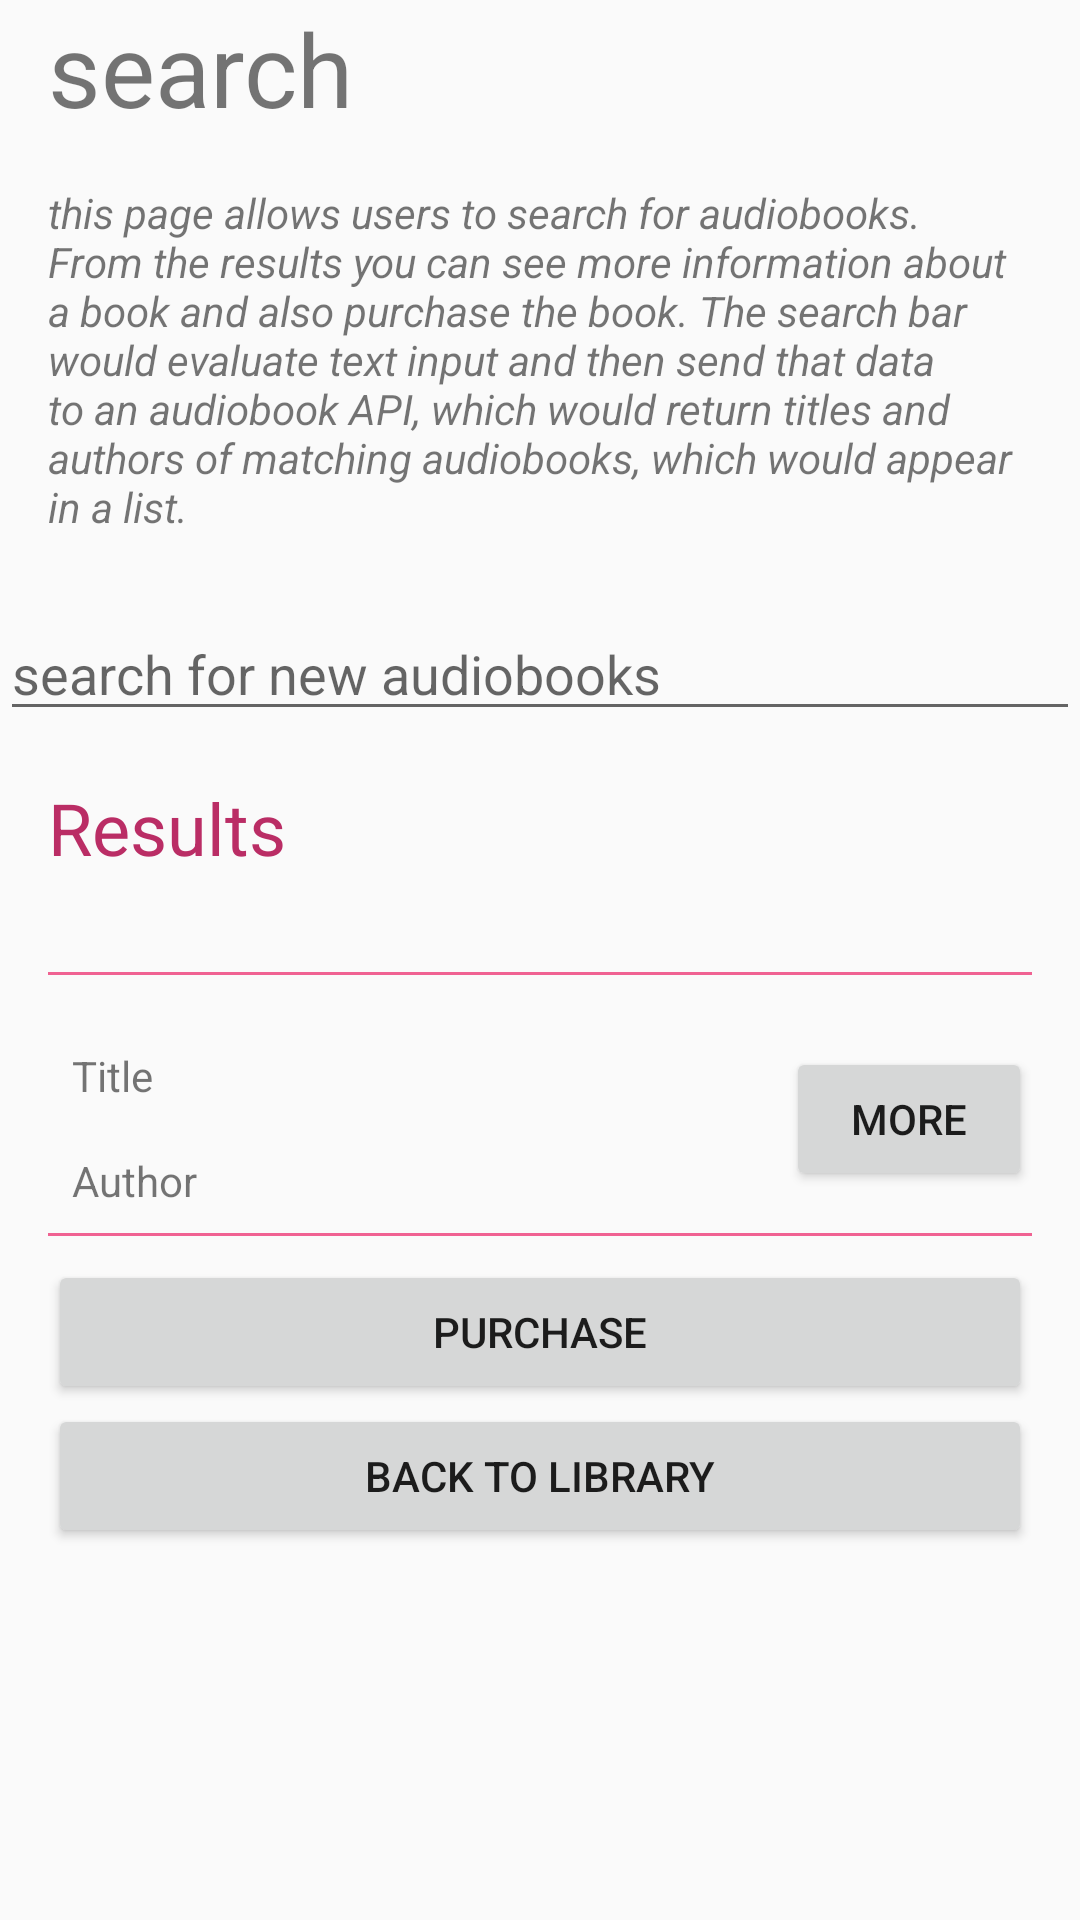

Here is an Android app screen rendered from its layout file. Give the layout XML and the strings, colors and styles it references.
<!-- AndroidManifest.xml: application theme AppTheme -->
<!-- res/layout/activity_search.xml -->
<?xml version="1.0" encoding="utf-8"?>
<LinearLayout xmlns:android="http://schemas.android.com/apk/res/android"
    xmlns:tools="http://schemas.android.com/tools"
    android:layout_width="match_parent"
    android:layout_height="match_parent"
    android:orientation="vertical"
    tools:context="com.mollie.musicalstructure.SearchActivity">

    <TextView
        android:layout_width="wrap_content"
        android:layout_height="wrap_content"
        android:paddingStart="16dp"
        android:text="@string/search"
        android:textSize="34sp" />

    <TextView
        android:layout_width="wrap_content"
        android:layout_height="wrap_content"
        android:padding="16dp"
        android:text="@string/search_page_description"
        android:textStyle="italic" />

    <EditText
        android:layout_width="match_parent"
        android:layout_height="wrap_content"
        android:layout_marginTop="8dp"
        android:hint="@string/search_hint" />

    <TextView
        style="@style/PageTitle"
        android:layout_width="match_parent"
        android:layout_height="wrap_content"
        android:text="@string/results" />

    <View
        android:layout_width="match_parent"
        android:layout_height="1dp"
        android:layout_margin="16dp"
        android:background="@color/colorPrimary" />

    <LinearLayout
        android:layout_width="match_parent"
        android:layout_height="wrap_content"
        android:orientation="horizontal">

        <LinearLayout
            android:layout_width="0dp"
            android:layout_height="wrap_content"
            android:layout_marginStart="16dp"
            android:layout_weight="3"
            android:orientation="vertical">

            <TextView
                android:layout_width="match_parent"
                android:layout_height="wrap_content"
                android:padding="8dp"
                android:text="@string/title" />

            <TextView
                android:layout_width="match_parent"
                android:layout_height="wrap_content"
                android:padding="8dp"
                android:text="@string/author" />

        </LinearLayout>

        <Button
            android:id="@+id/more_button"
            android:layout_width="0dp"
            android:layout_height="wrap_content"
            android:layout_marginEnd="16dp"
            android:layout_marginTop="8dp"
            android:layout_weight="1"
            android:text="@string/more" />
    </LinearLayout>

    <View
        android:layout_width="match_parent"
        android:layout_height="1dp"
        android:layout_marginEnd="16dp"
        android:layout_marginStart="16dp"
        android:background="@color/colorPrimary" />

    <Button
        android:id="@+id/purchase_button"
        android:layout_width="match_parent"
        android:layout_height="wrap_content"
        android:layout_marginEnd="16dp"
        android:layout_marginStart="16dp"
        android:layout_marginTop="8dp"
        android:text="@string/purchase" />

    <Button
        android:id="@+id/back_to_library_button"
        android:layout_width="match_parent"
        android:layout_height="wrap_content"
        android:layout_marginEnd="16dp"
        android:layout_marginStart="16dp"
        android:text="@string/back_to_library" />

</LinearLayout>
<!-- resources referenced by this layout -->
<resources>
  <color name="colorPrimary">#f06292</color>
  <string name="author">Author</string>
  <string name="back_to_library">back to library</string>
  <string name="more">More</string>
  <string name="purchase">purchase</string>
  <string name="results">Results</string>
  <string name="search">search</string>
  <string name="search_hint">search for new audiobooks</string>
  <string name="search_page_description">this page allows users to search for audiobooks. From the results you can see more information about a book and also purchase the book.  The search bar would evaluate text input and then send that data to an audiobook API, which would return titles and authors of matching audiobooks, which would appear in a list.</string>
  <string name="title">Title</string>
  <style name="PageTitle" parent="android:TextAppearance.Widget.TextView">
          <item name="android:fontFamily">light</item>
          <item name="android:padding">16sp</item>
          <item name="android:textColor">@color/colorAccent</item>
          <item name="android:textSize">24sp</item>
      </style>
  <style name="AppTheme" parent="Theme.AppCompat.Light.DarkActionBar">
          
          <item name="colorPrimary">@color/colorPrimary</item>
          <item name="colorPrimaryDark">@color/colorPrimaryDark</item>
          <item name="colorAccent">@color/colorAccent</item>
      </style>
  <color name="colorAccent">#ba2d65</color>
  <color name="colorPrimaryDark">#ff94c2</color>
</resources>
